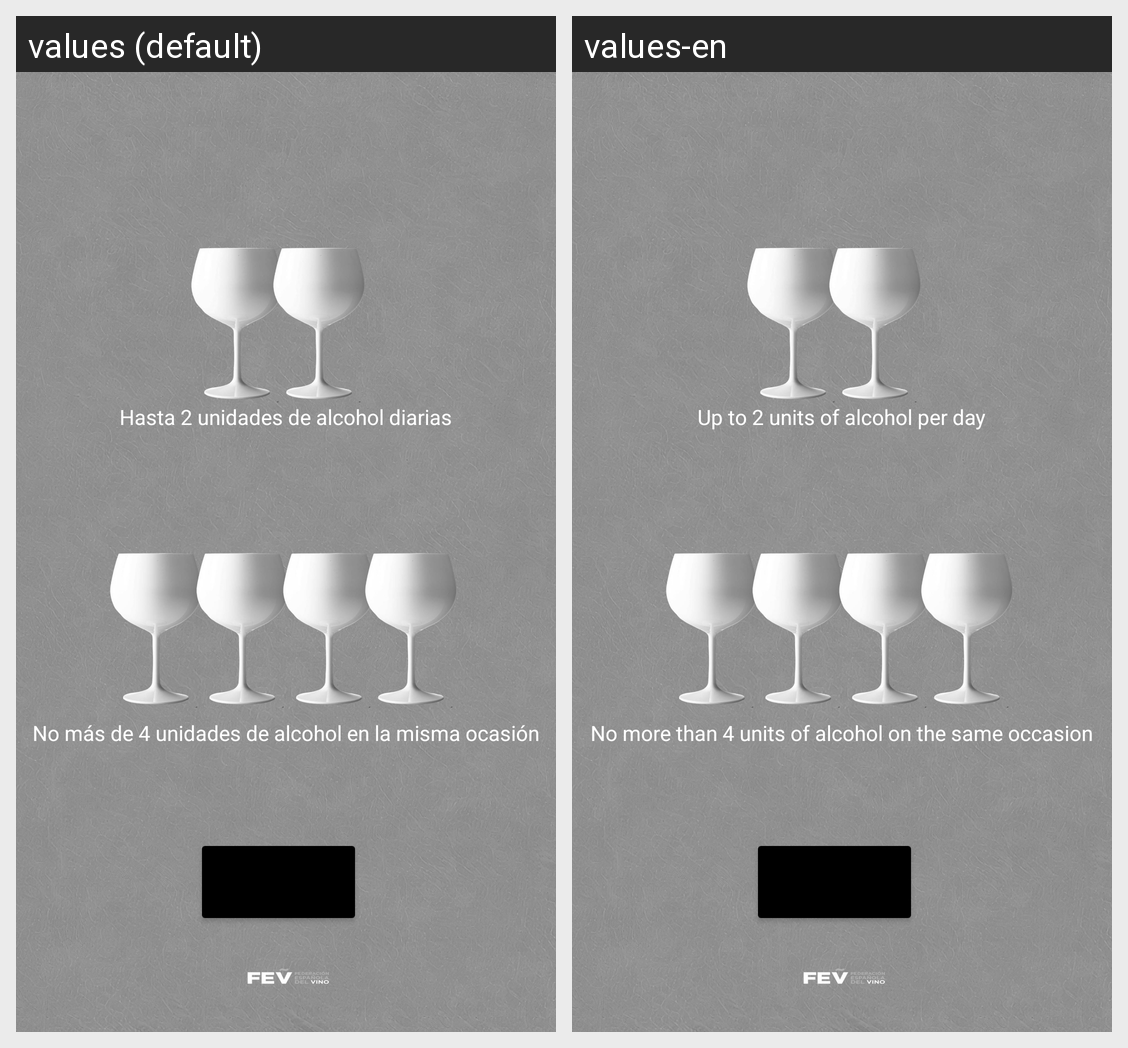

Strings drawn on this Android screen and how each of the app's shown locales translates them:
Android screen res/layout/fragment_copas.xml rendered under 2 locales, left to right: values (default), values-en. Device: Nexus 5 (rendered at 1080×1920; each locale shown at half size, 540×960, under a caption strip naming it); theme Theme.TheGoodWine.
Strings drawn on this screen, with the default value and each locale's value (text and hints the layout hard-codes, and strings that could not be matched under every locale, appear in the picture but are not listed):

dosunidades
  values: Hasta 2 unidades de alcohol diarias
  values-en: Up to 2 units of alcohol per day

cuatrounidades
  values: No más de 4 unidades de alcohol en la misma ocasión
  values-en: No more than 4 units of alcohol on the same occasion
